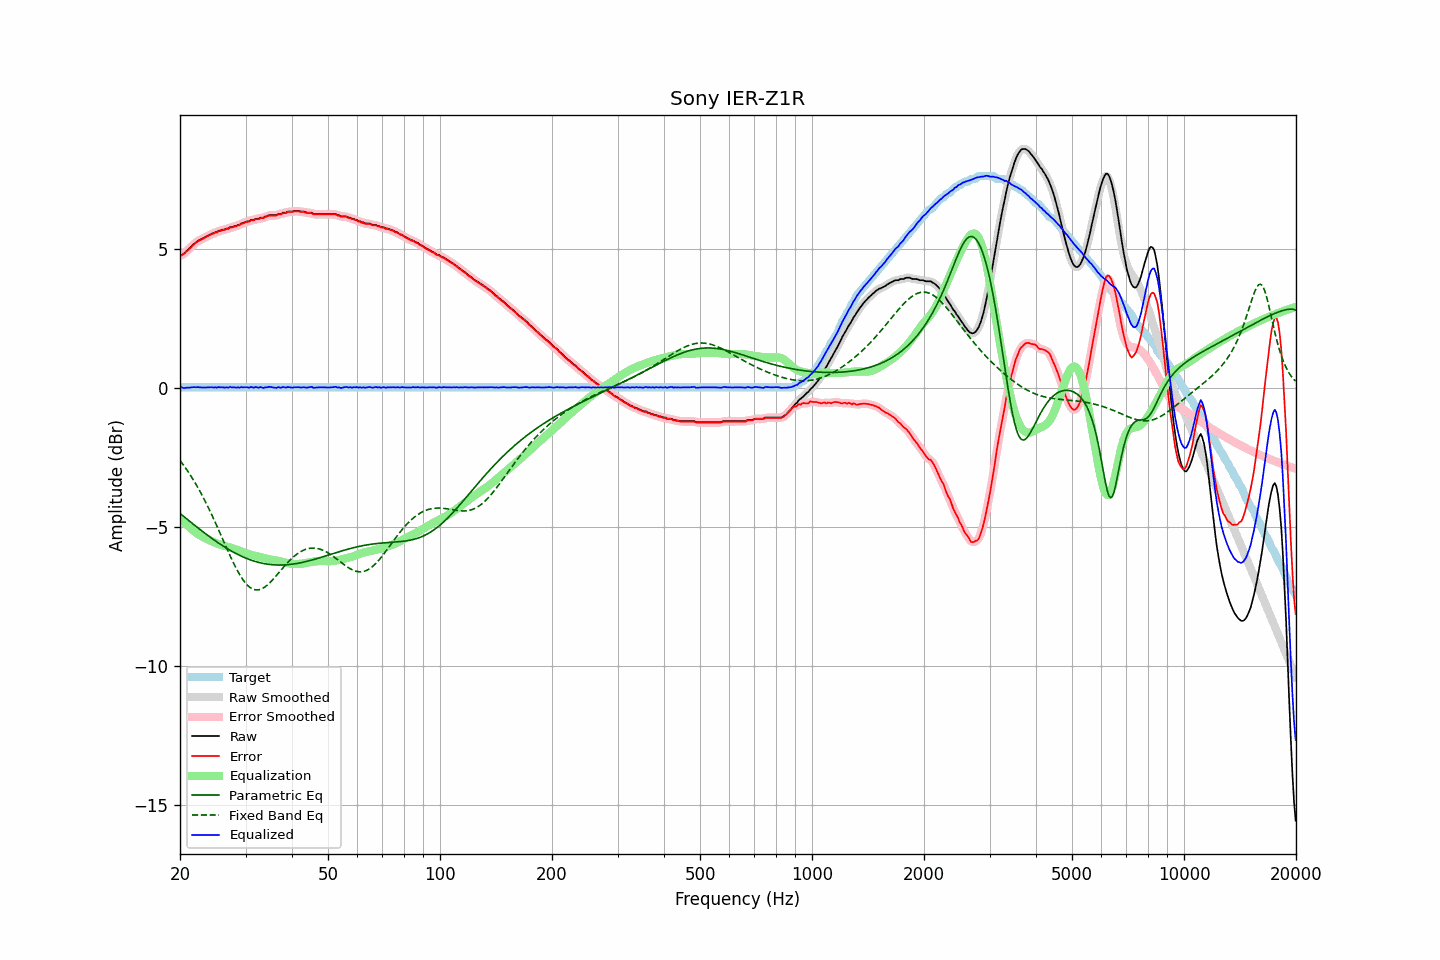

The table this chart was drawn from, first rows:
frequency, raw, error, smoothed, error_smoothed, equalization, parametric_eq, fixed_band_eq, equalized_raw, equalized_smoothed, target
20.00, 4.76, 4.75, 4.76, 4.74, -4.71, -4.52, -2.62, 0.05, 0.04, 0.02
20.20, 4.78, 4.77, 4.78, 4.77, -4.76, -4.57, -2.69, 0.02, 0.02, 0.02
20.40, 4.81, 4.80, 4.82, 4.80, -4.82, -4.61, -2.77, -0.01, 0.00, 0.02
20.61, 4.86, 4.84, 4.86, 4.85, -4.87, -4.66, -2.85, -0.01, -0.01, 0.02
20.81, 4.92, 4.91, 4.91, 4.90, -4.92, -4.71, -2.93, 0.00, -0.00, 0.02
21.02, 4.97, 4.96, 4.97, 4.95, -4.97, -4.76, -3.02, 0.00, 0.00, 0.02
21.23, 5.02, 5.01, 5.03, 5.01, -5.02, -4.80, -3.10, 0.00, 0.01, 0.02
21.44, 5.08, 5.07, 5.08, 5.07, -5.06, -4.85, -3.19, 0.02, 0.02, 0.02
21.66, 5.14, 5.12, 5.14, 5.12, -5.12, -4.90, -3.29, 0.02, 0.02, 0.02
21.87, 5.19, 5.18, 5.19, 5.17, -5.17, -4.94, -3.38, 0.02, 0.02, 0.02
22.09, 5.23, 5.22, 5.24, 5.22, -5.21, -4.99, -3.48, 0.02, 0.02, 0.02
22.31, 5.28, 5.27, 5.28, 5.26, -5.26, -5.03, -3.58, 0.03, 0.02, 0.02
22.54, 5.31, 5.30, 5.31, 5.30, -5.29, -5.08, -3.68, 0.02, 0.02, 0.02
22.76, 5.34, 5.33, 5.34, 5.33, -5.33, -5.12, -3.79, 0.01, 0.01, 0.02
22.99, 5.37, 5.36, 5.37, 5.36, -5.36, -5.17, -3.90, 0.01, 0.01, 0.02
23.22, 5.40, 5.39, 5.40, 5.39, -5.39, -5.21, -4.01, 0.01, 0.01, 0.02
23.45, 5.43, 5.42, 5.43, 5.42, -5.42, -5.26, -4.12, 0.01, 0.01, 0.02
23.69, 5.46, 5.45, 5.46, 5.45, -5.45, -5.30, -4.24, 0.01, 0.01, 0.02
23.92, 5.49, 5.48, 5.49, 5.48, -5.48, -5.34, -4.36, 0.02, 0.02, 0.02
24.16, 5.52, 5.51, 5.52, 5.50, -5.50, -5.38, -4.48, 0.02, 0.02, 0.02
24.40, 5.55, 5.54, 5.55, 5.53, -5.53, -5.43, -4.60, 0.02, 0.02, 0.02
24.65, 5.56, 5.55, 5.57, 5.55, -5.55, -5.47, -4.72, 0.01, 0.01, 0.02
24.89, 5.60, 5.59, 5.59, 5.58, -5.58, -5.51, -4.85, 0.02, 0.01, 0.02
25.14, 5.60, 5.59, 5.61, 5.60, -5.60, -5.55, -4.98, 0.00, 0.01, 0.02
25.39, 5.65, 5.64, 5.64, 5.62, -5.62, -5.59, -5.11, 0.03, 0.02, 0.02
25.65, 5.65, 5.64, 5.66, 5.64, -5.64, -5.63, -5.24, 0.01, 0.02, 0.02
25.91, 5.68, 5.66, 5.68, 5.66, -5.66, -5.66, -5.37, 0.02, 0.02, 0.02
26.16, 5.69, 5.68, 5.69, 5.68, -5.68, -5.70, -5.50, 0.01, 0.01, 0.02
26.43, 5.70, 5.69, 5.70, 5.69, -5.70, -5.74, -5.63, 0.01, 0.01, 0.02
26.69, 5.73, 5.72, 5.72, 5.71, -5.71, -5.77, -5.76, 0.02, 0.01, 0.02
26.96, 5.73, 5.72, 5.75, 5.73, -5.73, -5.81, -5.89, 0.00, 0.02, 0.02
27.23, 5.78, 5.76, 5.76, 5.75, -5.75, -5.84, -6.02, 0.03, 0.02, 0.02
27.50, 5.78, 5.77, 5.78, 5.77, -5.76, -5.88, -6.15, 0.02, 0.02, 0.02
27.77, 5.79, 5.78, 5.80, 5.78, -5.78, -5.91, -6.27, 0.01, 0.02, 0.02
28.05, 5.82, 5.81, 5.81, 5.80, -5.80, -5.94, -6.39, 0.02, 0.01, 0.02
28.33, 5.82, 5.81, 5.83, 5.81, -5.82, -5.97, -6.50, 0.00, 0.01, 0.02
28.62, 5.86, 5.84, 5.85, 5.84, -5.84, -6.00, -6.61, 0.02, 0.01, 0.02
28.90, 5.86, 5.85, 5.87, 5.86, -5.86, -6.03, -6.71, -0.00, 0.01, 0.02
29.19, 5.91, 5.90, 5.90, 5.89, -5.88, -6.05, -6.80, 0.03, 0.02, 0.02
29.48, 5.92, 5.91, 5.92, 5.91, -5.91, -6.08, -6.89, 0.01, 0.02, 0.02
29.78, 5.95, 5.94, 5.95, 5.94, -5.93, -6.11, -6.97, 0.02, 0.02, 0.02
30.08, 5.97, 5.96, 5.97, 5.95, -5.95, -6.13, -7.04, 0.02, 0.01, 0.02
30.38, 5.99, 5.98, 5.99, 5.97, -5.97, -6.15, -7.11, 0.02, 0.02, 0.02
30.68, 5.99, 5.98, 6.01, 5.99, -5.99, -6.18, -7.16, -0.00, 0.02, 0.02
30.99, 6.04, 6.02, 6.02, 6.01, -6.01, -6.20, -7.20, 0.03, 0.01, 0.02
31.30, 6.04, 6.03, 6.04, 6.02, -6.02, -6.22, -7.23, 0.02, 0.02, 0.02
31.61, 6.04, 6.03, 6.06, 6.04, -6.04, -6.24, -7.26, 0.00, 0.02, 0.02
31.93, 6.08, 6.06, 6.06, 6.05, -6.05, -6.25, -7.27, 0.03, 0.01, 0.02
32.24, 6.08, 6.07, 6.08, 6.07, -6.06, -6.27, -7.27, 0.02, 0.02, 0.02
32.57, 6.08, 6.07, 6.10, 6.08, -6.08, -6.28, -7.27, 0.00, 0.02, 0.02
32.89, 6.12, 6.11, 6.10, 6.09, -6.09, -6.30, -7.25, 0.03, 0.01, 0.02
33.22, 6.12, 6.11, 6.12, 6.10, -6.11, -6.31, -7.23, 0.01, 0.01, 0.02
33.55, 6.12, 6.11, 6.14, 6.12, -6.13, -6.32, -7.20, -0.01, 0.01, 0.02
33.89, 6.16, 6.15, 6.15, 6.14, -6.14, -6.33, -7.16, 0.02, 0.01, 0.02
34.23, 6.17, 6.16, 6.18, 6.16, -6.16, -6.34, -7.11, 0.01, 0.02, 0.02
34.57, 6.20, 6.19, 6.20, 6.18, -6.17, -6.35, -7.06, 0.03, 0.03, 0.02
34.92, 6.21, 6.20, 6.21, 6.19, -6.18, -6.36, -7.01, 0.03, 0.03, 0.02
35.27, 6.21, 6.20, 6.21, 6.20, -6.19, -6.36, -6.95, 0.02, 0.02, 0.02
35.62, 6.21, 6.20, 6.21, 6.19, -6.20, -6.37, -6.88, 0.01, 0.01, 0.02
35.97, 6.21, 6.20, 6.21, 6.20, -6.21, -6.37, -6.82, 0.00, 0.01, 0.02
... 635 more rows
